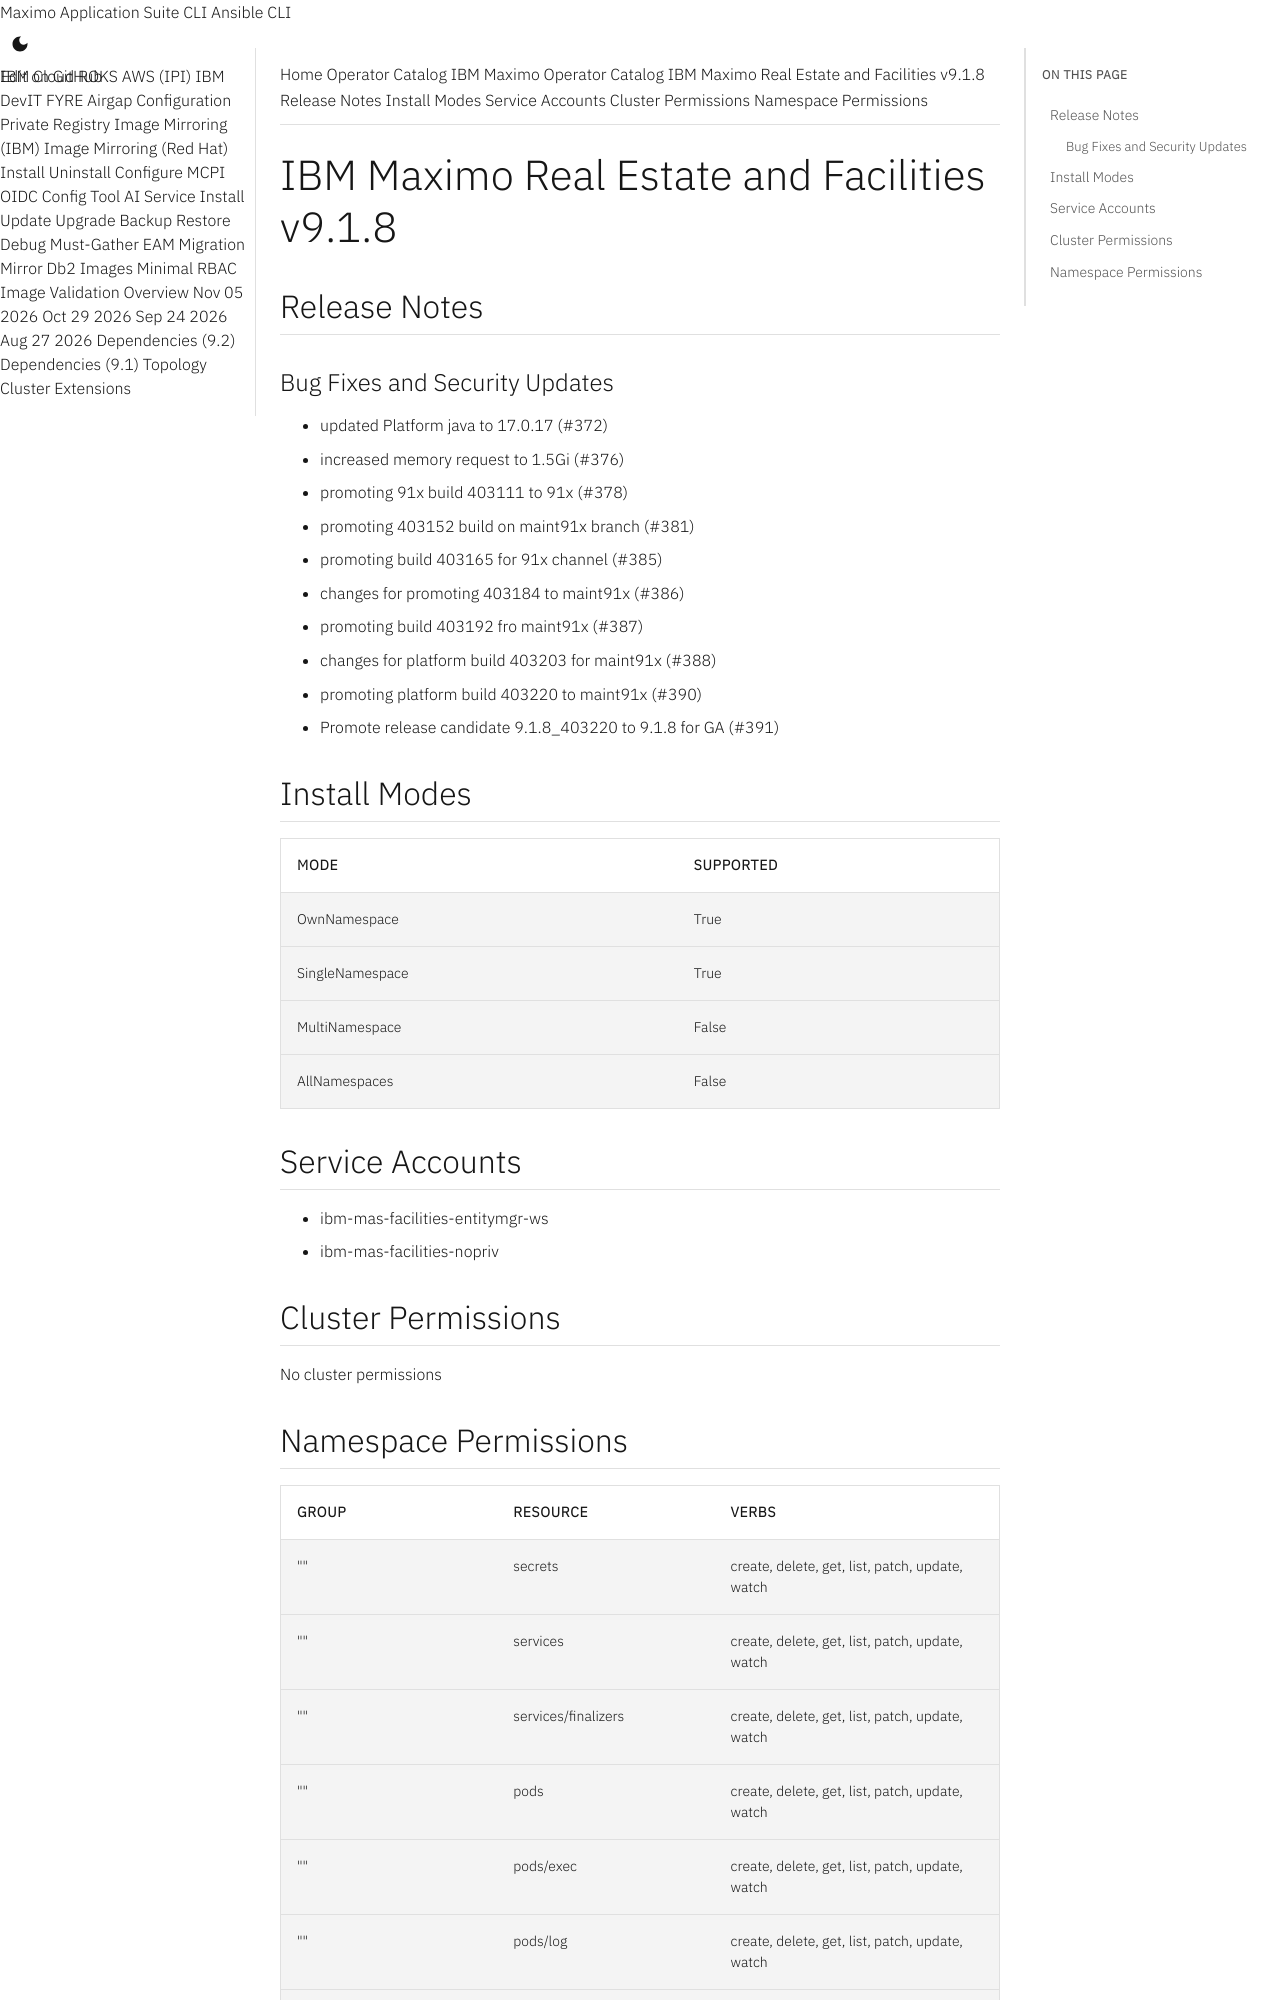

repository: ibm-mas/cli · page: catalogs/packages/ibm-mas-facilities/9.1.8/index.html · generator: mkdocs

extra_breadcrumb_title_1: Operator Catalog
extra_breadcrumb_title_2: IBM Maximo Operator Catalog
extra_breadcrumb_url_2: ../../../
nav_title: Operator Catalog

IBM Maximo Real Estate and Facilities v9.1.8
================================================================================

Release Notes
--------------------------------------------------------------------------------
### Bug Fixes and Security Updates
- updated Platform java to 17.0.17 (#372)
- increased memory request to 1.5Gi (#376)
- promoting 91x build 403111 to 91x (#378)
- promoting 403152 build on maint91x branch (#381)
- promoting build 403165 for 91x channel (#385)
- changes for promoting 403184 to maint91x (#386)
- promoting build 403192 fro maint91x (#387)
- changes for platform build 403203 for maint91x (#388)
- promoting platform build 403220 to maint91x (#390)
- Promote release candidate 9.1.8_403220 to 9.1.8 for GA (#391)

Install Modes
--------------------------------------------------------------------------------
| Mode                 | Supported |
| :------------------- | :-------- |
| OwnNamespace         | True      |
| SingleNamespace      | True      |
| MultiNamespace       | False     |
| AllNamespaces        | False     |

Service Accounts
--------------------------------------------------------------------------------
- ibm-mas-facilities-entitymgr-ws
- ibm-mas-facilities-nopriv

Cluster Permissions
--------------------------------------------------------------------------------
No cluster permissions
